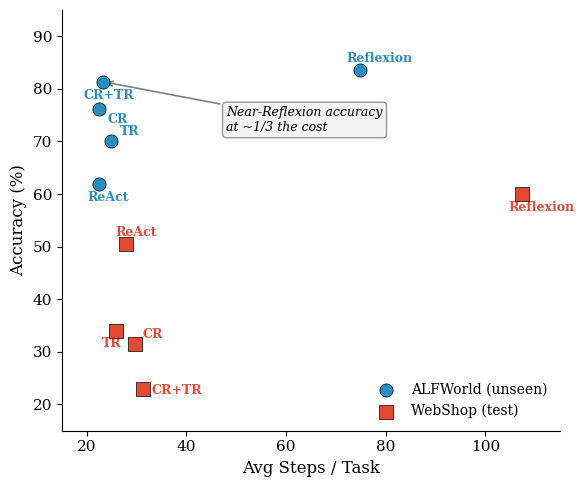

Generate this figure with matplotlib: (Note: this script raises an exception after producing the figure.)
#!/usr/bin/env python3
"""Figure 2: Accuracy vs Step Cost scatter — held-out splits (unseen + test)."""

import matplotlib
matplotlib.use('Agg')
import matplotlib.pyplot as plt
import numpy as np

# Data — held-out pair: ALFWorld unseen + WebShop test
frameworks = ['ReAct', 'Reflexion', 'CR', 'TR', 'CR+TR']

alf_acc   = [61.94, 83.58, 76.12, 70.15, 81.34]
alf_steps = [22.38, 74.90, 22.55, 24.93, 23.35]

web_acc   = [50.50, 60.00, 31.50, 34.00, 23.00]
web_steps = [27.97, 107.38, 29.62, 25.92, 31.36]

# Style
plt.rcParams.update({
    'font.size': 11,
    'font.family': 'serif',
    'axes.spines.top': False,
    'axes.spines.right': False,
})

fig, ax = plt.subplots(figsize=(6, 5))

# ALFWorld points (circles, blue)
ax.scatter(alf_steps, alf_acc, s=90, marker='o', color='#2b8cbe',
           edgecolors='black', linewidth=0.5, zorder=5, label='ALFWorld (unseen)')

# WebShop points (squares, red)
ax.scatter(web_steps, web_acc, s=90, marker='s', color='#e34a33',
           edgecolors='black', linewidth=0.5, zorder=5, label='WebShop (test)')

# Label each point
offsets_alf = {
    'ReAct':     (-8, -12),
    'Reflexion': (-10, 6),
    'CR':        (6, -10),
    'TR':        (6, 4),
    'CR+TR':     (-14, -12),
}
offsets_web = {
    'ReAct':     (-8, 6),
    'Reflexion': (-10, -12),
    'CR':        (6, 4),
    'TR':        (-10, -12),
    'CR+TR':     (6, -4),
}

for i, fw in enumerate(frameworks):
    ox, oy = offsets_alf[fw]
    ax.annotate(fw, (alf_steps[i], alf_acc[i]), textcoords='offset points',
                xytext=(ox, oy), fontsize=9, color='#2b8cbe', fontweight='bold')
    ox, oy = offsets_web[fw]
    ax.annotate(fw, (web_steps[i], web_acc[i]), textcoords='offset points',
                xytext=(ox, oy), fontsize=9, color='#e34a33', fontweight='bold')

# Annotation arrow: CR+TR near-Reflexion accuracy at 1/3 cost (ALFWorld)
ax.annotate(
    'Near-Reflexion accuracy\nat ~1/3 the cost',
    xy=(23.35, 81.34),
    xytext=(48, 72),
    fontsize=9, fontstyle='italic',
    arrowprops=dict(arrowstyle='->', color='gray', lw=1.2),
    bbox=dict(boxstyle='round,pad=0.3', fc='#f0f0f0', ec='gray', alpha=0.8),
)

ax.set_xlabel('Avg Steps / Task', fontsize=12)
ax.set_ylabel('Accuracy (%)', fontsize=12)
ax.set_ylim(15, 95)
ax.set_xlim(15, 115)
ax.legend(fontsize=10, loc='lower right', frameon=False)

plt.tight_layout()
plt.savefig('/Users/rishisim/Documents/research/ltm-research/paper/figures/accuracy_vs_cost.pdf',
            bbox_inches='tight', dpi=300)
plt.close()
print("Saved accuracy_vs_cost.pdf")
